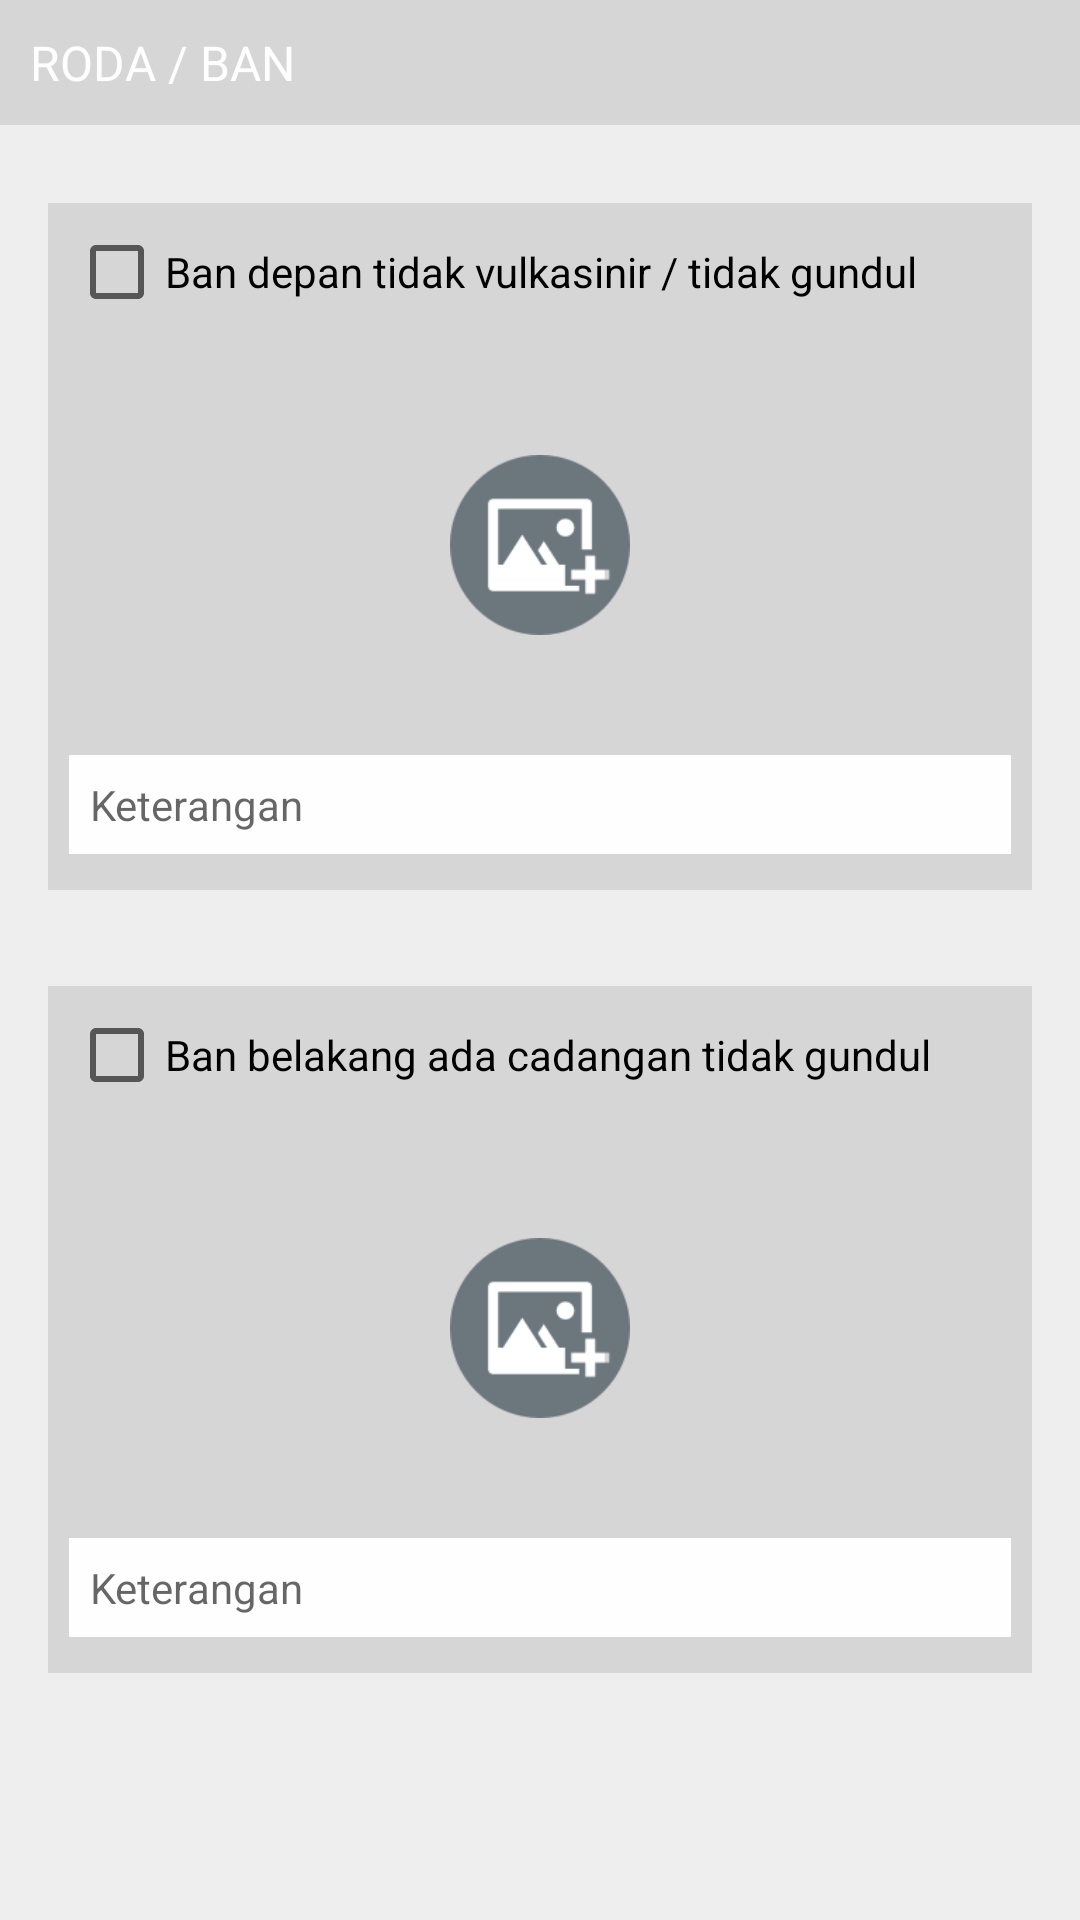

The Android layout XML behind this screen, and the referenced resources:
<!-- AndroidManifest.xml: application theme AppTheme -->
<!-- res/layout/fragment_pengecekan_roda.xml -->
<ScrollView
    xmlns:android="http://schemas.android.com/apk/res/android"
    xmlns:tools="http://schemas.android.com/tools"
    android:layout_width="match_parent"
    android:layout_height="wrap_content"
    android:fillViewport="true"
    android:background="@color/colorGrey"
    tools:context="com.digitcreativestudio.auditmobil.HomeActivity">
    <LinearLayout
        android:layout_width="match_parent"
        android:layout_height="wrap_content"
        android:orientation="vertical">
        <TextView
            android:layout_width="match_parent"
            android:layout_height="wrap_content"
            android:text="@string/text_roda"
            style="@style/title_header"/>
        <LinearLayout
            android:layout_width="match_parent"
            android:layout_height="wrap_content"
            android:orientation="vertical"
            style="@style/itemCekStyle">
            <LinearLayout
                android:layout_width="match_parent"
                android:layout_height="wrap_content"
                android:orientation="horizontal"
                android:gravity="center_vertical"
                android:layout_marginBottom="10dp">
                <CheckBox
                    android:id="@+id/check_front_tire"
                    android:layout_width="wrap_content"
                    android:layout_height="wrap_content"
                    android:text="@string/text_ban_1" />
            </LinearLayout>
            <RelativeLayout
                android:layout_width="match_parent"
                android:layout_height="wrap_content">
                <ImageView
                    android:id="@+id/image_front_tire"
                    android:layout_width="match_parent"
                    android:layout_height="130dp" />
                <ImageView
                    android:id="@+id/image_front_tire_add"
                    android:layout_centerInParent="true"
                    android:src="@drawable/ic_add_image"
                    android:layout_width="60dp"
                    android:layout_height="60dp"/>
                <TextView
                    android:id="@+id/text_front_tire_change_image"
                    android:layout_width="match_parent"
                    android:layout_height="wrap_content"
                    android:text="@string/change_image"
                    style="@style/textChangeImage"/>
            </RelativeLayout>
            <EditText
                android:id="@+id/edit_front_tire_information"
                android:layout_width="match_parent"
                android:layout_height="wrap_content"
                android:hint="@string/hint_ket"
                style="@style/editTextStyle"/>
        </LinearLayout>
        <LinearLayout
            android:layout_width="match_parent"
            android:layout_height="wrap_content"
            android:orientation="vertical"
            style="@style/itemCekStyle">
            <LinearLayout
                android:layout_width="match_parent"
                android:layout_height="wrap_content"
                android:orientation="horizontal"
                android:gravity="center_vertical"
                android:layout_marginBottom="10dp">
                <CheckBox
                    android:id="@+id/check_rear_tire"
                    android:layout_width="wrap_content"
                    android:layout_height="wrap_content"
                    android:text="@string/text_ban_2" />
            </LinearLayout>
            <RelativeLayout
                android:layout_width="match_parent"
                android:layout_height="wrap_content">
                <ImageView
                    android:id="@+id/image_rear_tire"
                    android:layout_width="match_parent"
                    android:layout_height="130dp" />
                <ImageView
                    android:id="@+id/image_rear_tire_add"
                    android:layout_centerInParent="true"
                    android:src="@drawable/ic_add_image"
                    android:layout_width="60dp"
                    android:layout_height="60dp"/>
                <TextView
                    android:id="@+id/text_rear_tire_change_image"
                    android:layout_width="match_parent"
                    android:layout_height="wrap_content"
                    android:text="@string/change_image"
                    style="@style/textChangeImage"/>
            </RelativeLayout>
            <EditText
                android:id="@+id/edit_rear_tire_information"
                android:layout_width="match_parent"
                android:layout_height="wrap_content"
                android:hint="@string/hint_ket"
                style="@style/editTextStyle"/>
        </LinearLayout>
    </LinearLayout>
</ScrollView>
<!-- resources referenced by this layout -->
<resources>
  <color name="colorGrey">#eeeeef</color>
  <!-- drawable ic_add_image: png bitmap (drawable, 4363 bytes) -->
  <string name="change_image">Tap to change</string>
  <string name="hint_ket">Keterangan</string>
  <string name="text_ban_1">Ban depan tidak vulkasinir / tidak gundul </string>
  <string name="text_ban_2">Ban belakang ada cadangan tidak gundul</string>
  <string name="text_roda">Roda / Ban</string>
  <style name="editTextStyle">
          <item name="android:padding">7dp</item>
          <item name="android:background">@color/colorWhite</item>
          <item name="android:textSize">14sp</item>
          <item name="android:layout_marginTop">5dp</item>
          <item name="android:layout_marginBottom">5dp</item>
      </style>
  <style name="itemCekStyle">
          <item name="android:padding">7dp</item>
          <item name="android:layout_margin">16dp</item>
          <item name="android:background">@color/colorGreyDark</item>
      </style>
  <style name="textChangeImage">
          <item name="android:padding">4dp</item>
          <item name="android:background">#af000000</item>
          <item name="android:layout_alignParentBottom">true</item>
          <item name="android:gravity">center</item>
          <item name="android:textColor">@color/colorWhite</item>
          <item name="android:visibility">gone</item>
      </style>
  <style name="title_header">
          <item name="android:padding">10dp</item>
          <item name="android:background">@color/colorGreyDark</item>
          <item name="android:textColor">@color/colorWhite</item>
          <item name="android:textSize">16sp</item>
          <item name="android:textAllCaps">true</item>
          <item name="android:layout_marginBottom">10dp</item>
      </style>
  <style name="AppTheme" parent="Theme.AppCompat.Light.DarkActionBar">
          
          <item name="colorPrimary">@color/colorPrimary</item>
          <item name="colorPrimaryDark">@color/colorPrimaryDark</item>
          <item name="colorAccent">@color/colorAccent</item>
      </style>
  <color name="colorWhite">#fefefe</color>
  <color name="colorGreyDark">#d6d6d6</color>
  <color name="colorPrimary">#026fb8</color>
  <color name="colorPrimaryDark">#035c97</color>
  <color name="colorAccent">#abce25</color>
</resources>
